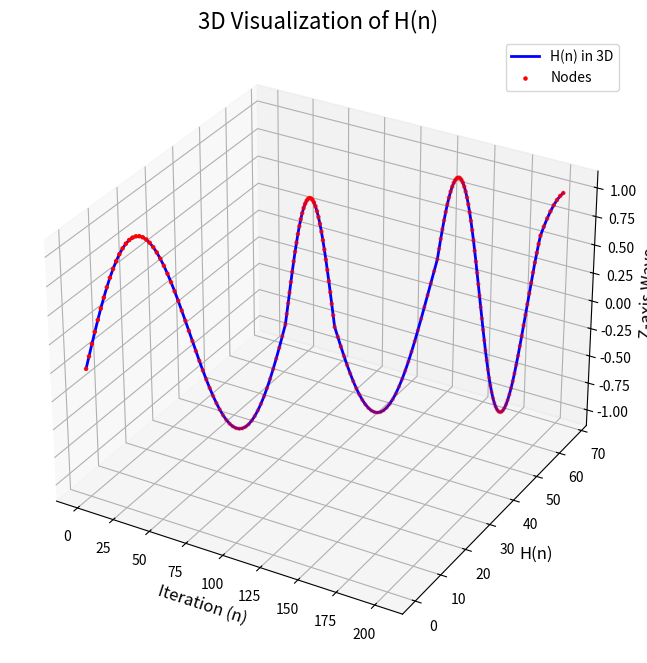
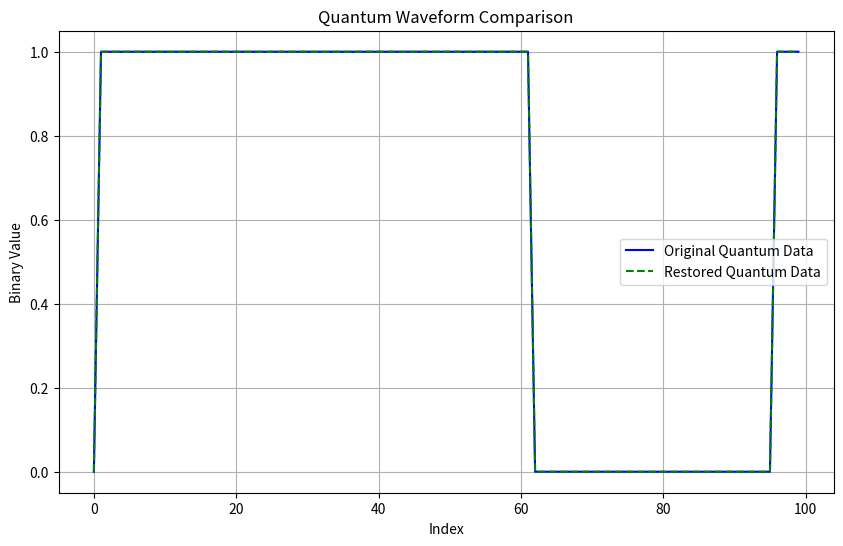

Recreate these plots in Python, in order.
import numpy as np
import matplotlib.pyplot as plt
from mpl_toolkits.mplot3d import Axes3D

# Constants for Mark1 framework
TARGET_HARMONIC = 0.35
QUANTUM_HARMONIC = 0.2
TOLERANCE = 1e-4
EXPANSION_FACTOR = 1.5

# Generate a quantum harmonic spiral using Mark1 and Samson alignment from hash
def generate_spiral_from_hash(hash_value, base=2, alignment_angle=QUANTUM_HARMONIC):
    """
    Generate a quantum spiral representation based on a given hash value.
    """
    binary_data = ''.join(format(int(char, 16), f'0{base}b') for char in hash_value)
    n = len(binary_data)
    theta = np.linspace(0, 2 * np.pi, n) + alignment_angle
    radius = np.linspace(0, 1, n)
    x = radius * np.cos(theta)
    y = radius * np.sin(theta)
    z = radius * np.sin(2 * theta)  # Simulating the Z-axis
    harmonic_wave = y + z  # Combine axes to simulate a harmonic wave
    return harmonic_wave, binary_data

# Input quantum waveform data
def quantum_wave_to_macro(binary_data, expansion_factor=EXPANSION_FACTOR):
    """
    Takes quantum waveform data, stores it in H[] as macro-encoded data.
    """
    harmonics = np.cumsum(binary_data.astype(np.float64) / expansion_factor)  # Reverse factor for macro encoding
    return harmonics

def macro_to_quantum_wave(harmonics, expansion_factor=EXPANSION_FACTOR):
    """
    Retrieves quantum waveform data from macro-encoded H[].
    """
    first_value = harmonics[0] * expansion_factor
    restored_wave = np.diff(harmonics) * expansion_factor
    restored_wave = np.insert(restored_wave, 0, first_value)  # Correcting initial value
    return np.round(restored_wave).astype(np.uint8)

# Generate quantum harmonic wave from hash
hash_value = "0d12f340486a7730177a42626ef3394fdb0e78d7dda639d4ed8ff17dc855a254"  # Example SHA-256 hash
harmonic_wave, binary_data = generate_spiral_from_hash(hash_value)

# Quantize harmonic wave to binary for storage simulation
quantum_binary_data = np.array([1 if val > 0 else 0 for val in harmonic_wave], dtype=np.uint8)

# Encode the quantum waveform into H (store in macro)
harmonics_macro = quantum_wave_to_macro(quantum_binary_data)

# Decode from H (retrieve quantum waveform)
restored_quantum_wave = macro_to_quantum_wave(harmonics_macro)

# Visualize H(n)
def visualize_harmonics(harmonics, restored_wave, quantum_data):
    fig = plt.figure(figsize=(12, 8))
    ax = fig.add_subplot(111, projection='3d')

    x = np.arange(len(harmonics))
    y = harmonics
    z = np.sin(x / 10.0)  # Arbitrary wave to add depth

    ax.plot(x, y, z, label="H(n) in 3D", color='b', lw=2)
    ax.scatter(x, y, z, color='r', s=5, label="Nodes")

    ax.set_title("3D Visualization of H(n)", fontsize=16)
    ax.set_xlabel("Iteration (n)", fontsize=12)
    ax.set_ylabel("H(n)", fontsize=12)
    ax.set_zlabel("Z-axis Wave", fontsize=12)
    ax.legend()
    plt.show()

    plt.figure(figsize=(10, 6))
    plt.plot(quantum_data[:100], label="Original Quantum Data", color='blue')
    plt.plot(restored_wave[:100], label="Restored Quantum Data", linestyle='--', color='green')
    plt.title("Quantum Waveform Comparison")
    plt.xlabel("Index")
    plt.ylabel("Binary Value")
    plt.legend()
    plt.grid()
    plt.show()

# Visualize and compare
visualize_harmonics(harmonics_macro, restored_quantum_wave, quantum_binary_data)

# Validate the process
original_binary_string = ''.join(map(str, quantum_binary_data))
retrieved_binary_string = ''.join(map(str, restored_quantum_wave))
print("Original Quantum Data (First 100 bits):", original_binary_string)
print("Restored Quantum Data (First 100 bits):", retrieved_binary_string)

# Check if data matches
if np.array_equal(quantum_binary_data, restored_quantum_wave):
    print("Data matches successfully!")
else:
    print("Data mismatch detected.")
